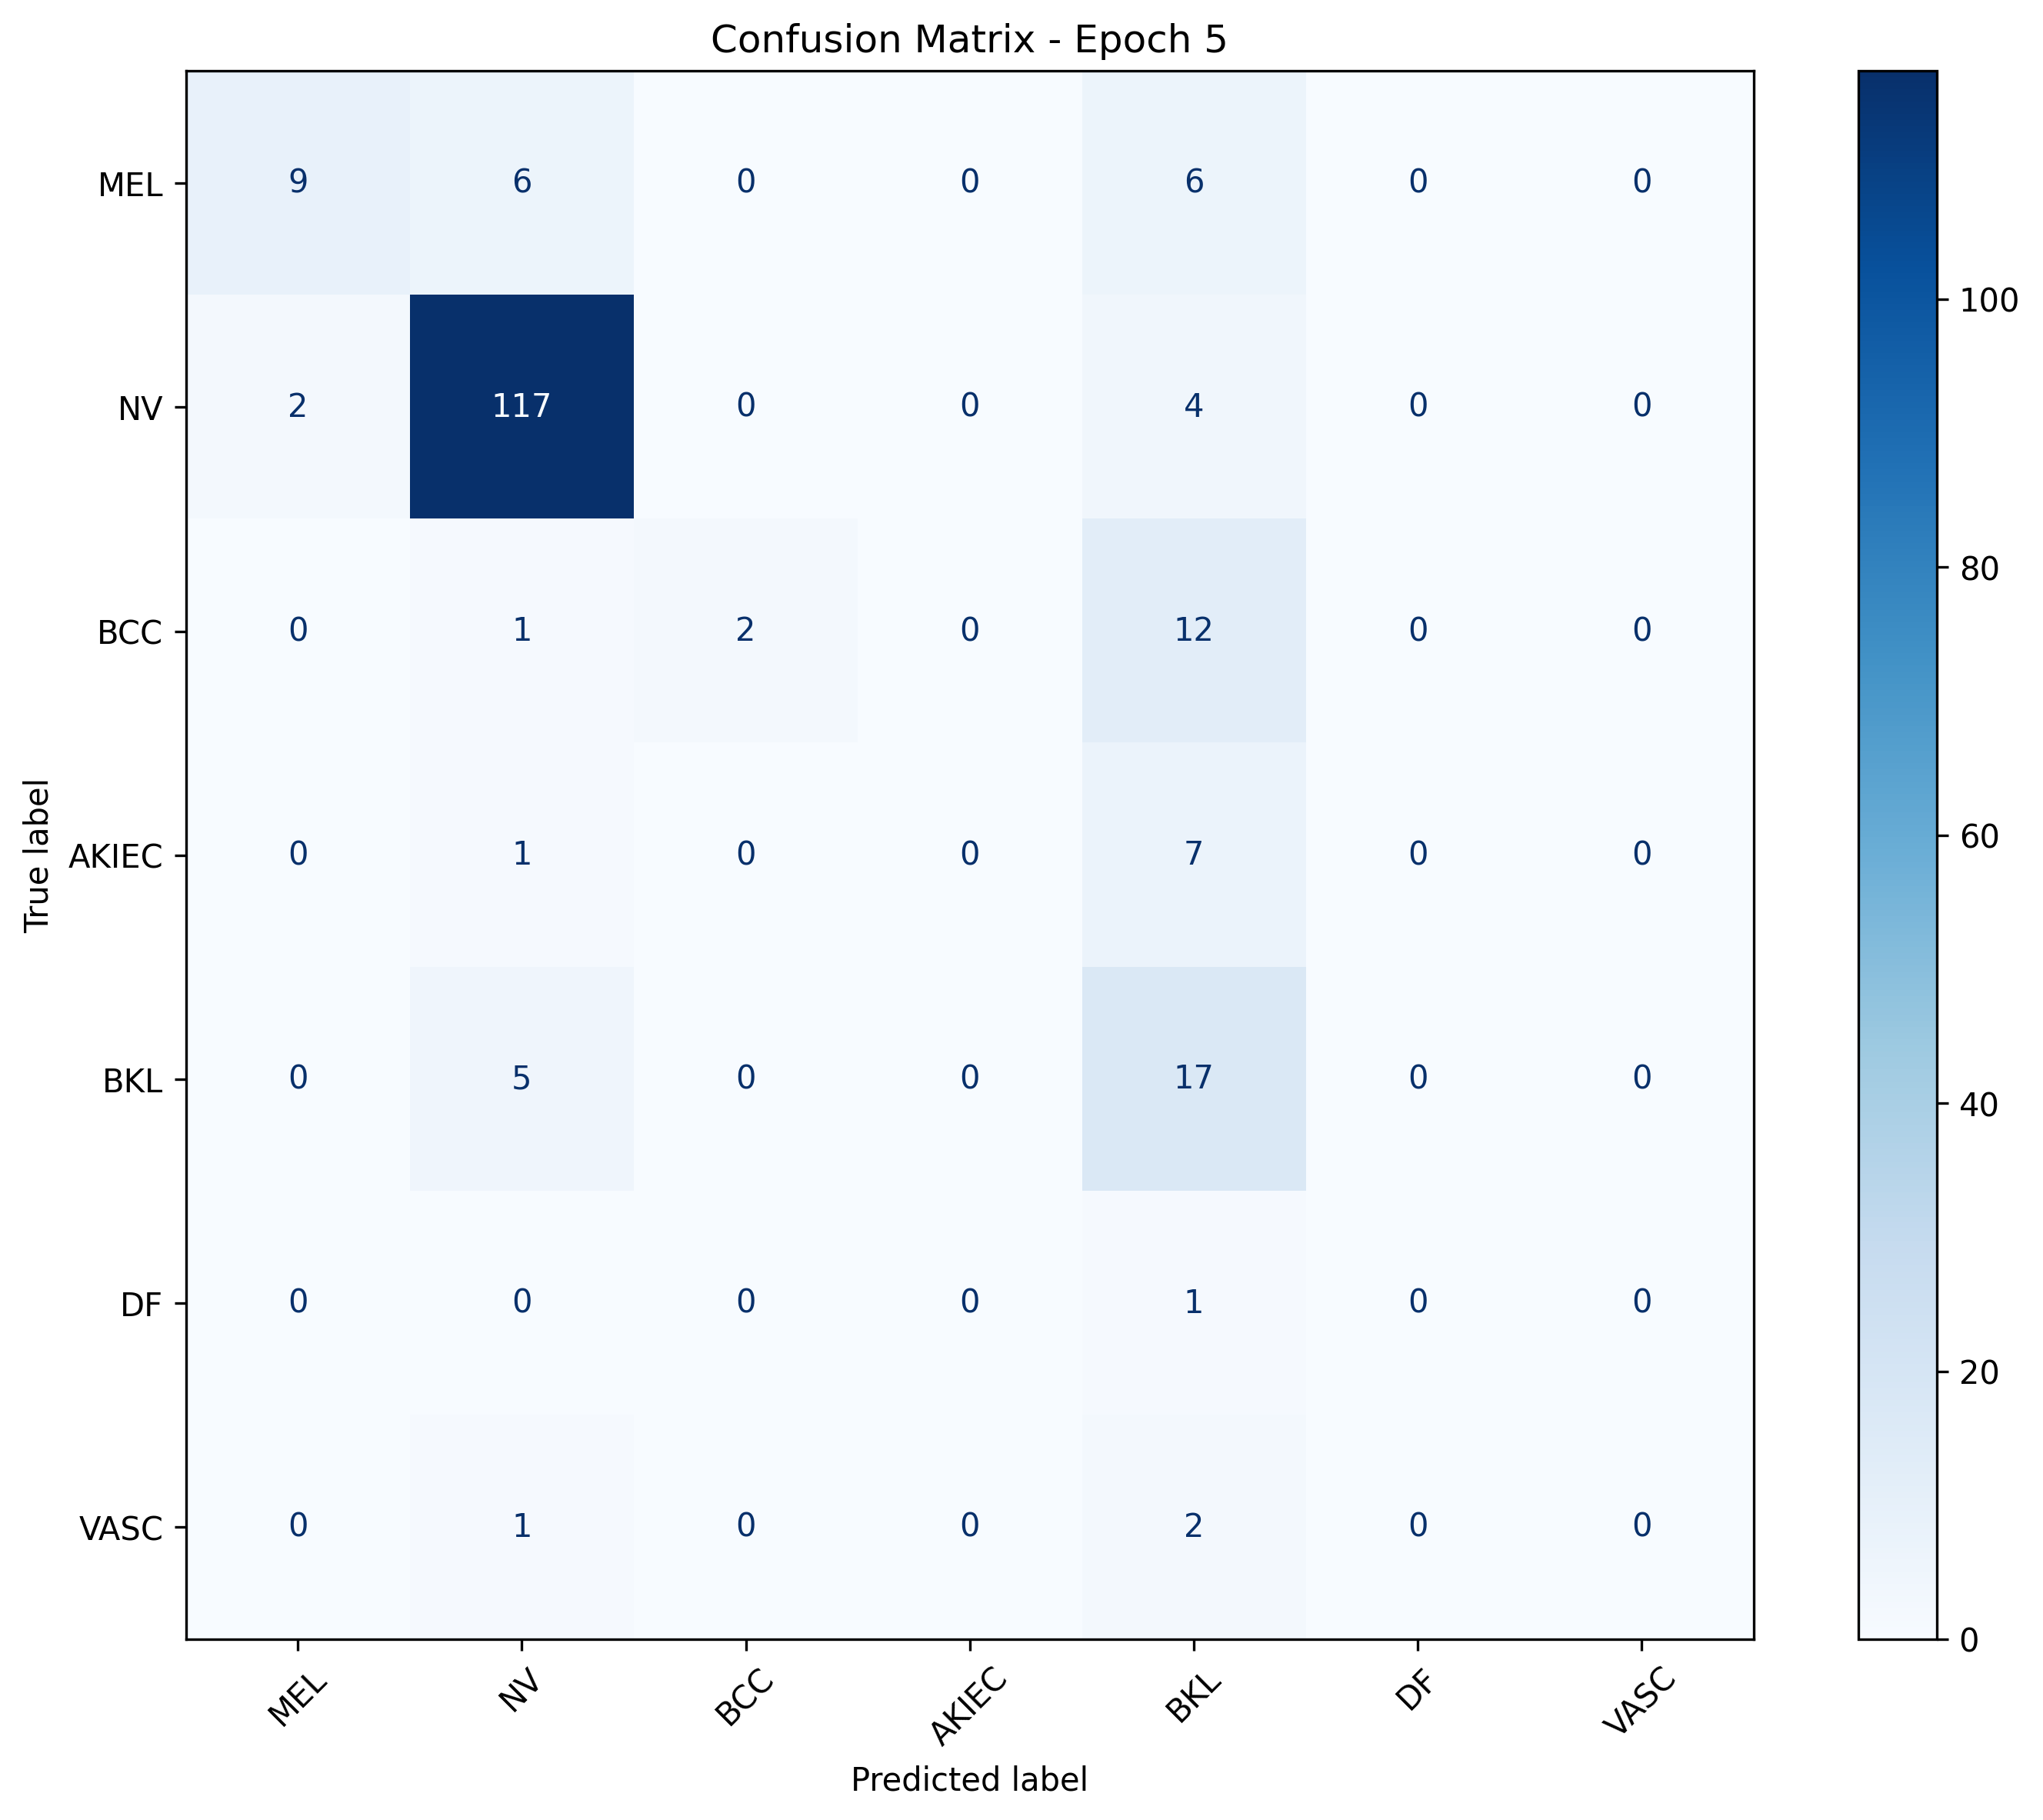

Source data for this figure (header and first rows):
, MEL, NV, BCC, AKIEC, BKL, DF, VASC
MEL, 9, 6, 0, 0, 6, 0, 0
NV, 2, 117, 0, 0, 4, 0, 0
BCC, 0, 1, 2, 0, 12, 0, 0
AKIEC, 0, 1, 0, 0, 7, 0, 0
BKL, 0, 5, 0, 0, 17, 0, 0
DF, 0, 0, 0, 0, 1, 0, 0
VASC, 0, 1, 0, 0, 2, 0, 0
